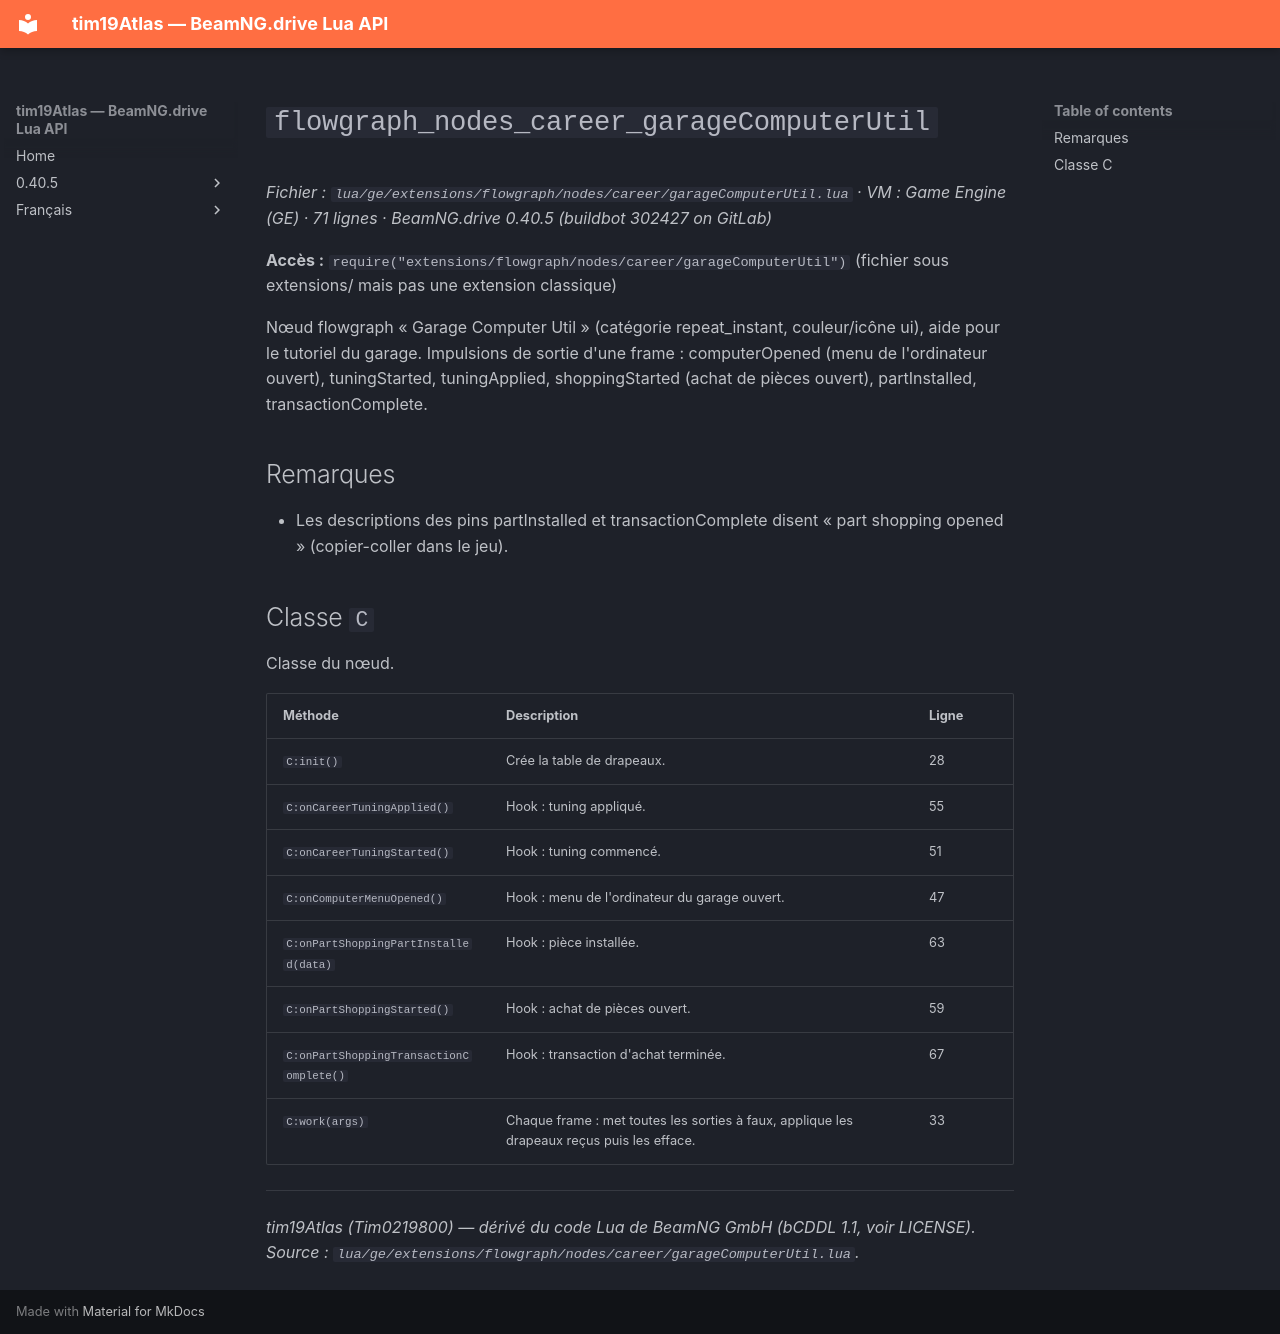

repository: Tim0219800/beamng-lua-atlas · page: fr/0.40.5/ge/extensions/flowgraph/nodes/career/garageComputerUtil.html · generator: mkdocs

# `flowgraph_nodes_career_garageComputerUtil`

*Fichier : `lua/ge/extensions/flowgraph/nodes/career/garageComputerUtil.lua` · VM : Game Engine (GE) · 71 lignes · BeamNG.drive 0.40.5 (buildbot 302427 on GitLab)*

**Accès :** `require("extensions/flowgraph/nodes/career/garageComputerUtil")` (fichier sous extensions/ mais pas une extension classique)

Nœud flowgraph « Garage Computer Util » (catégorie repeat_instant, couleur/icône ui), aide pour le tutoriel du garage. Impulsions de sortie d'une frame : computerOpened (menu de l'ordinateur ouvert), tuningStarted, tuningApplied, shoppingStarted (achat de pièces ouvert), partInstalled, transactionComplete.

## Remarques

- Les descriptions des pins partInstalled et transactionComplete disent « part shopping opened » (copier-coller dans le jeu).

## Classe `C`

Classe du nœud.

| Méthode | Description | Ligne |
|---|---|---|
| `C:init()` | Crée la table de drapeaux. | 28 |
| `C:onCareerTuningApplied()` | Hook : tuning appliqué. | 55 |
| `C:onCareerTuningStarted()` | Hook : tuning commencé. | 51 |
| `C:onComputerMenuOpened()` | Hook : menu de l'ordinateur du garage ouvert. | 47 |
| `C:onPartShoppingPartInstalled(data)` | Hook : pièce installée. | 63 |
| `C:onPartShoppingStarted()` | Hook : achat de pièces ouvert. | 59 |
| `C:onPartShoppingTransactionComplete()` | Hook : transaction d'achat terminée. | 67 |
| `C:work(args)` | Chaque frame : met toutes les sorties à faux, applique les drapeaux reçus puis les efface. | 33 |

---
*tim19Atlas (Tim0219800) — dérivé du code Lua de BeamNG GmbH (bCDDL 1.1, voir LICENSE). Source : `lua/ge/extensions/flowgraph/nodes/career/garageComputerUtil.lua`.*
